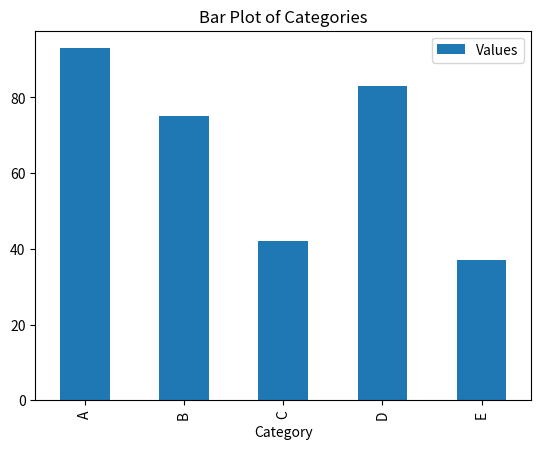
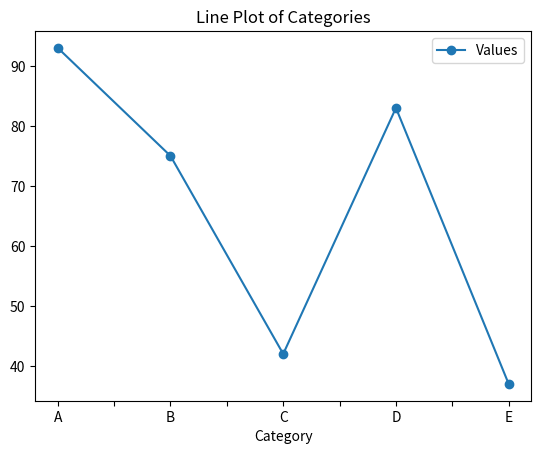
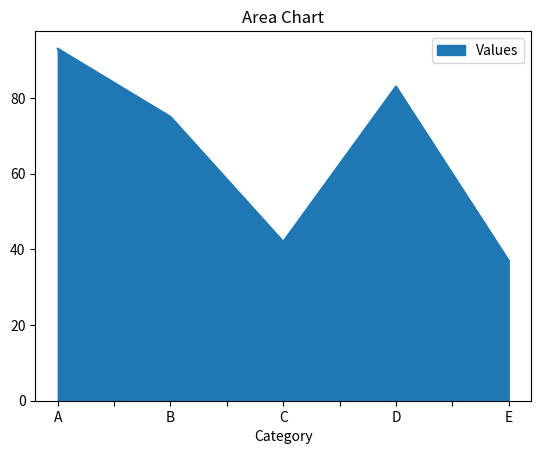
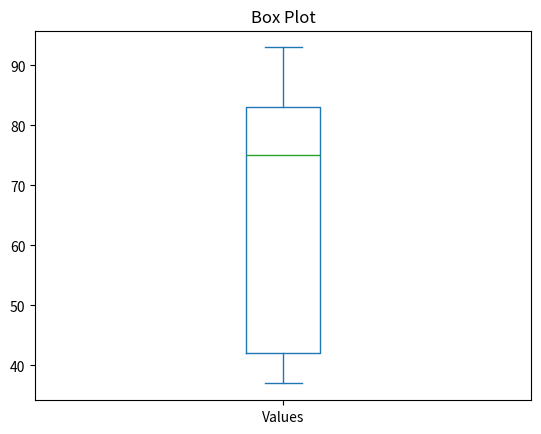
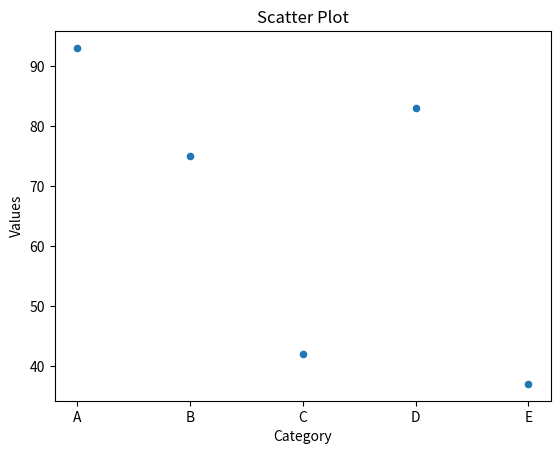

The script that saved these images, in order:
import pandas as pd
import numpy as np
data=pd.DataFrame({'Name': ['Virat Kohli','Rohit Sharma','MS Dhoni','Jasprit Bumrah','KL Rahul']})
print('print the name in upper case\n',data['Name'].str.upper())
print('\nprint the name in lower case\n',data['Name'].str.lower())
print('\nprint the length of the name\n',data['Name'].str.len())
print('\nprint the first name only\n',data['Name'].str.split(' ').str[0])
print('\nprint the last name only\n',data['Name'].str.split(' ').str[1])
employee1=pd.DataFrame({'EmpID':[1,2,3,4],
                        'Name':['sachin','virat','ms dhoni','rohit']})
employee2=pd.DataFrame({'EmpID':[1,2,3,4],
                        'salary':[50000,45000,60000,83000]})
print(employee1,'\n',employee2)
merg_data=pd.merge(employee1,employee2,on='EmpID')
print('\n merged datas\n',merg_data)
print('\n Concatenating DataFrame\n')
data1=pd.DataFrame({'name':['sachin','sabarevason'],
                    'Age':[22,25]})
data2=pd.DataFrame({'name':['priya','dharshini'],
                    'Age':[24,27]})
merge_col=pd.concat([data1,data2])
print(data1,'\n',data2,'\nmerged col\n',merge_col)
students =pd.DataFrame({'Name': ['sabare', 'rithika', 'sachin', 'mithra', 'priya', 'vishnu'],
                        'Math': [88, 52, 93, 98, 84, 76],
                        'English': [60, 85, 88, 92, 87, 84],
                        'Science': [68, 90, 85, 91, 89, 82],
                        'Class': ['A', 'B', 'C', 'A', 'B', 'B']})
students['Average'] = students[['Math', 'English', 'Science']].mean(axis=1)
print("\nTop Student:")
top_student = students.loc[students['Average'].idxmax()]
print(top_student['Name'],'with avg of:',top_student['Average'].astype(int))
print("\nLowest Performing Student:")
low_student = students.loc[students['Average'].idxmin()]
print(f"{low_student['Name']} with avg of: {low_student['Average']:.2f}")

import matplotlib.pyplot as plt
visualization=pd.DataFrame({'Category':['A','B','C','D','E'],
                            'Values':[93,75,42,83,37]})
print('\n Bar plot using Pandas')
visualization.plot(kind='bar',x='Category',y='Values',title='Bar Plot of Categories')
print('\nLine plot using Pandas')
visualization.plot(kind='line',x='Category',y='Values',marker='o',title='Line Plot of Categories')
visualization.plot(kind='area',x='Category',y='Values',title='Area Chart')
visualization.plot(kind='box',title='Box Plot')
visualization.plot(kind='scatter',x='Category',y='Values',title='Scatter Plot')
plt.show()
